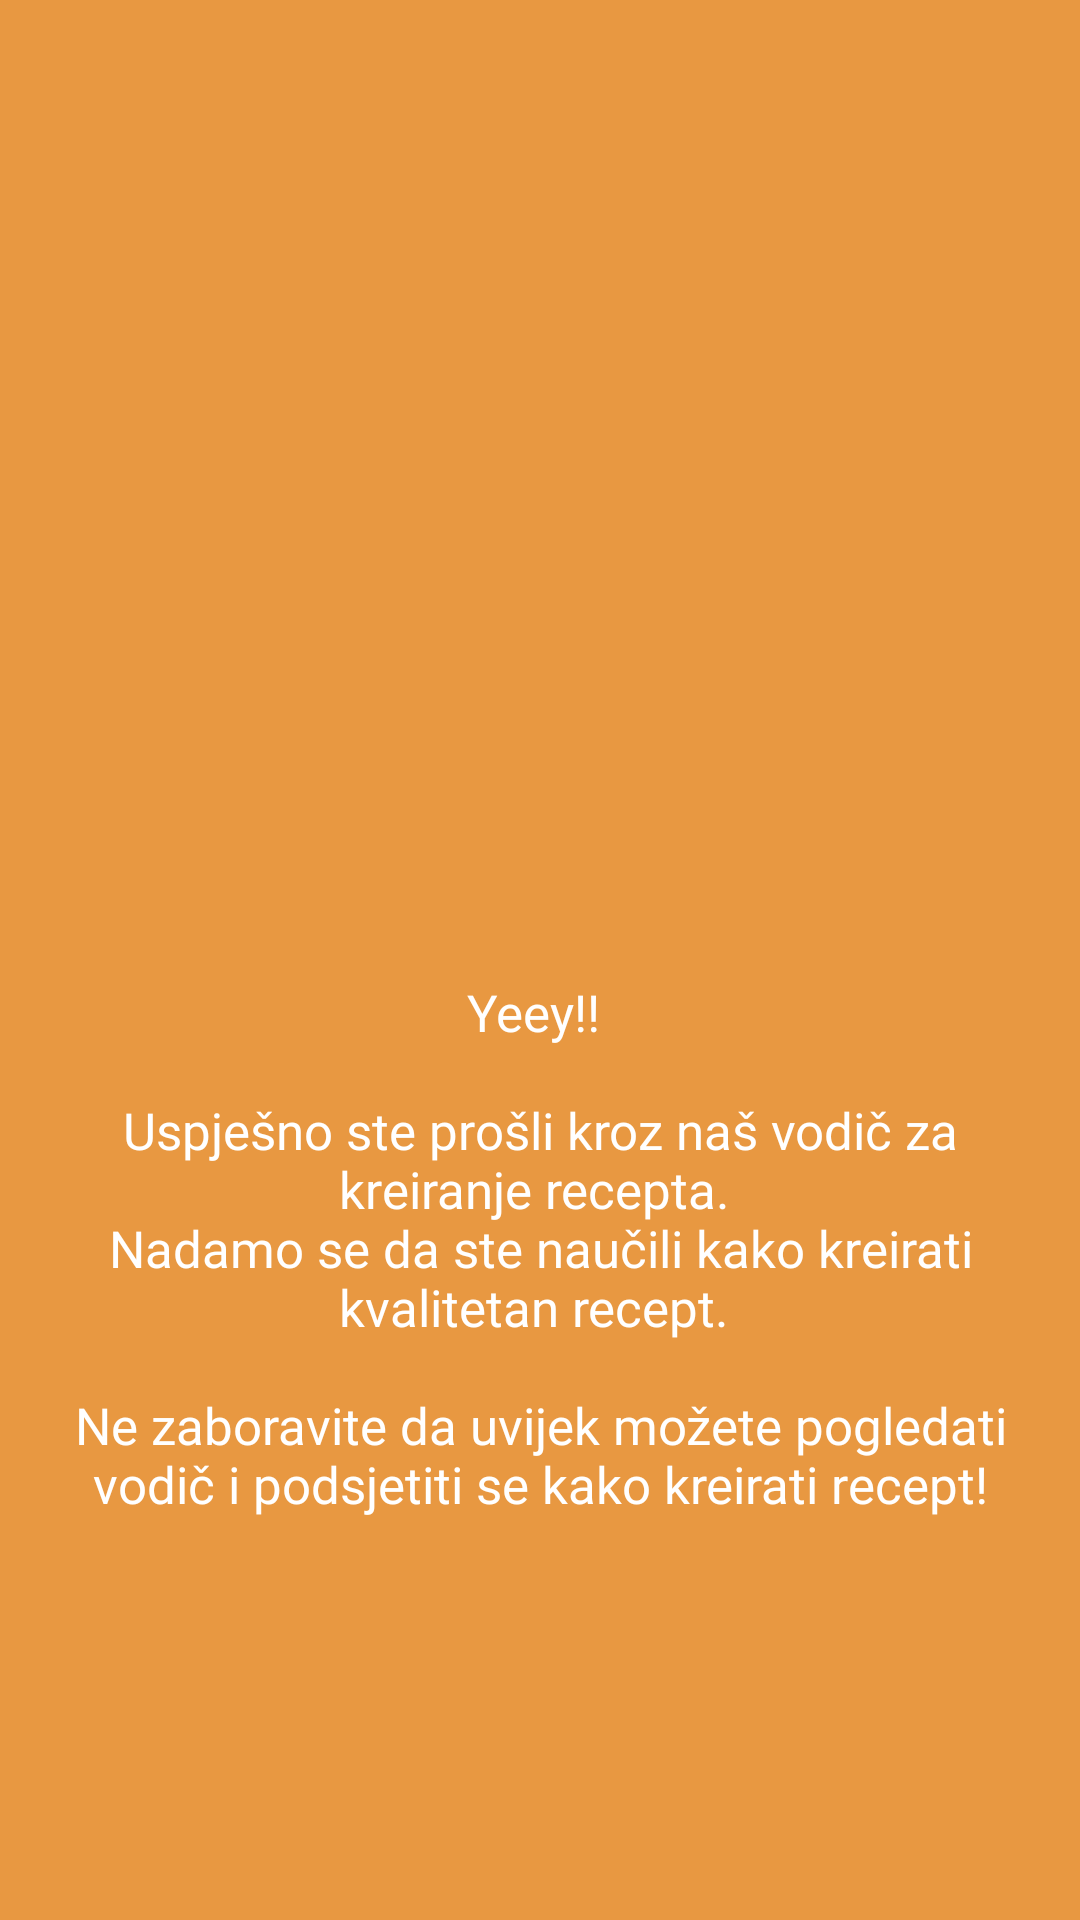

The Android layout XML behind this screen, and the referenced resources:
<!-- AndroidManifest.xml: application theme AppTheme -->
<!-- res/layout/layout_tutorijal_10.xml -->
<?xml version="1.0" encoding="utf-8"?>
<LinearLayout xmlns:android="http://schemas.android.com/apk/res/android"
    android:layout_width="match_parent"
    android:layout_height="match_parent"
    android:background="#e89841"
    android:gravity="center"
    android:orientation="vertical"
    android:padding="9dp">


    <ImageView
        android:layout_width="wrap_content"
        android:layout_height="150dp"
        android:layout_margin="3dp"
        android:src="@drawable/smiling_kolacic"/>


    <TextView
        android:layout_width="match_parent"
        android:layout_height="wrap_content"
        android:fontFamily="@font/rubik_light"
        android:text="@string/recept_tutorijal_10"
        android:layout_marginTop="36dp"
        android:textAlignment="center"
        android:textColor="#fff"
        android:textSize="17sp" />


</LinearLayout>
<!-- resources referenced by this layout -->
<resources>
  <string name="recept_tutorijal_10">Yeey!!
      \n\nUspješno ste prošli kroz naš vodič za kreiranje recepta.
      \nNadamo se da ste naučili kako kreirati kvalitetan recept.
      \n\nNe zaboravite da uvijek možete pogledati vodič i podsjetiti se kako kreirati recept!</string>
  <style name="AppTheme" parent="Theme.MaterialComponents.Light.DarkActionBar">
          
          <item name="colorPrimary">@color/colorPrimary</item>
          <item name="colorPrimaryDark">@color/colorPrimaryDark</item>
          <item name="colorAccent">@color/colorAccent</item>
  
          <item name="windowActionBar">false</item>
          <item name="windowNoTitle">true</item>
          <item name="android:windowFullscreen">false</item>
          <item name="android:windowTranslucentStatus">true</item>
  
          <item name="android:windowActivityTransitions">true</item>
  
          <item name="android:windowSharedElementEnterTransition">@transition/img_transf</item>
          <item name="android:windowSharedElementExitTransition">@transition/img_transf</item>
  
      </style>
  <color name="colorPrimary">#ff2d55</color>
  <color name="colorPrimaryDark">#bf2240</color>
  <color name="colorAccent">#D81B60</color>
</resources>
